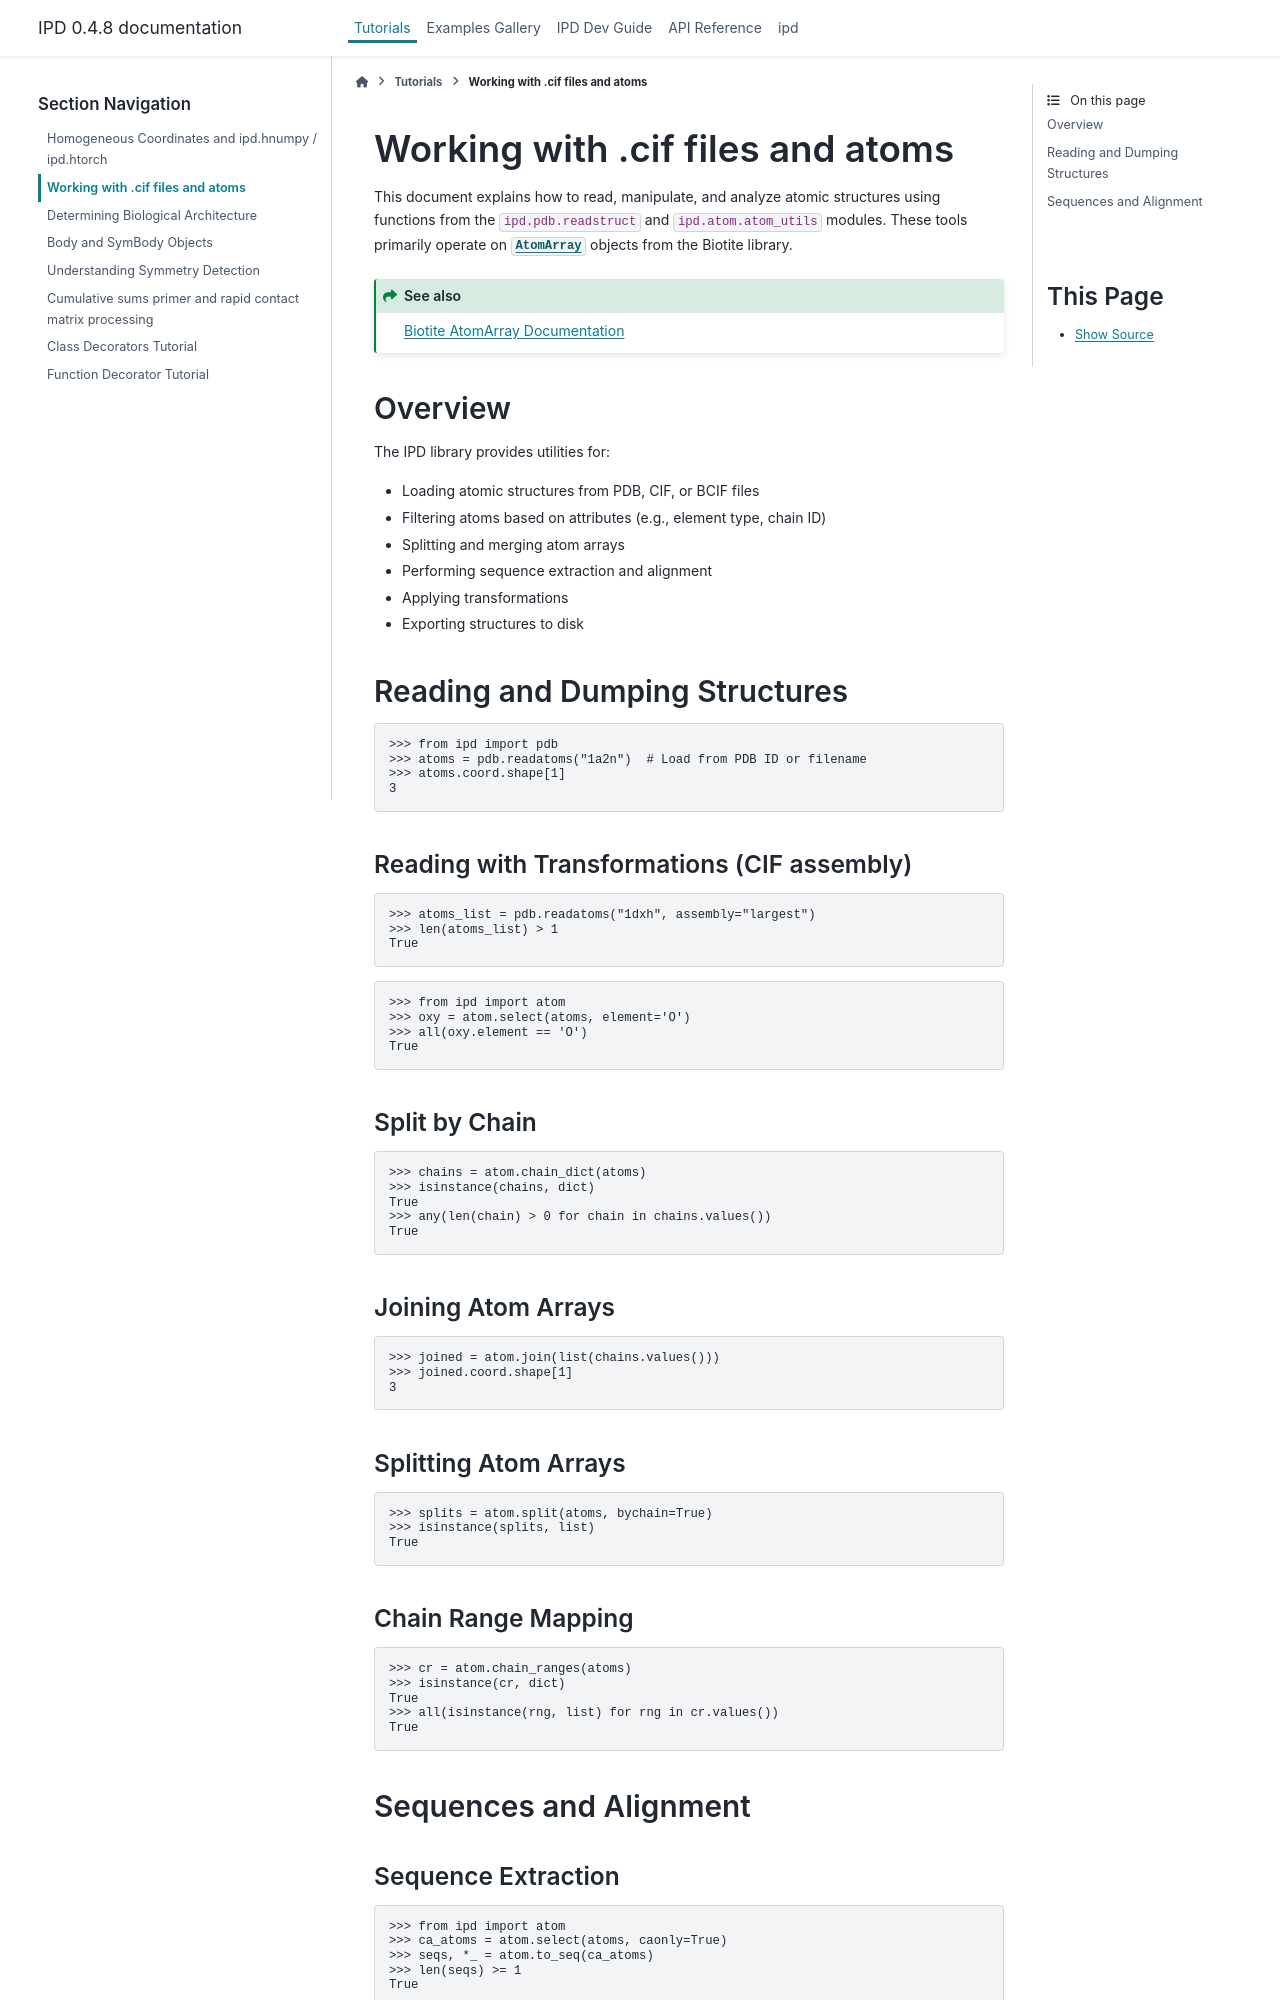

repository: baker-laboratory/ipd · page: tutorials/working_with_atoms.html · generator: sphinx

.. _working_with_atoms:

====================================
Working with .cif files and atoms
====================================

This document explains how to read, manipulate, and analyze atomic structures
using functions from the ``ipd.pdb.readstruct`` and ``ipd.atom.atom_utils`` modules.
These tools primarily operate on :class:`~biotite.structure.AtomArray` objects
from the Biotite library.

.. seealso::
   `Biotite AtomArray Documentation <https://www.biotite-python.org/apidoc/biotite.structure.AtomArray.html>`_

Overview
---------

The IPD library provides utilities for:

- Loading atomic structures from PDB, CIF, or BCIF files
- Filtering atoms based on attributes (e.g., element type, chain ID)
- Splitting and merging atom arrays
- Performing sequence extraction and alignment
- Applying transformations
- Exporting structures to disk

Reading and Dumping Structures
--------------------------------

.. doctest::

    >>> from ipd import pdb
    >>> atoms = pdb.readatoms("1a2n")  # Load from PDB ID or filename
    >>> atoms.coord.shape[1]
    3

Reading with Transformations (CIF assembly)
^^^^^^^^^^^^^^^^^^^^^^^^^^^^^^^^^^^^^^^^^^^^^

.. doctest::

    >>> atoms_list = pdb.readatoms("1dxh", assembly="largest")
    >>> len(atoms_list) > 1
    True


.. doctest::

    >>> from ipd import atom
    >>> oxy = atom.select(atoms, element='O')
    >>> all(oxy.element == 'O')
    True

Split by Chain
^^^^^^^^^^^^^^

.. doctest::

    >>> chains = atom.chain_dict(atoms)
    >>> isinstance(chains, dict)
    True
    >>> any(len(chain) > 0 for chain in chains.values())
    True

Joining Atom Arrays
^^^^^^^^^^^^^^^^^^^^^

.. doctest::

    >>> joined = atom.join(list(chains.values()))
    >>> joined.coord.shape[1]
    3

Splitting Atom Arrays
^^^^^^^^^^^^^^^^^^^^^

.. doctest::

    >>> splits = atom.split(atoms, bychain=True)
    >>> isinstance(splits, list)
    True

Chain Range Mapping
^^^^^^^^^^^^^^^^^^^

.. doctest::

    >>> cr = atom.chain_ranges(atoms)
    >>> isinstance(cr, dict)
    True
    >>> all(isinstance(rng, list) for rng in cr.values())
    True

Sequences and Alignment
------------------------
